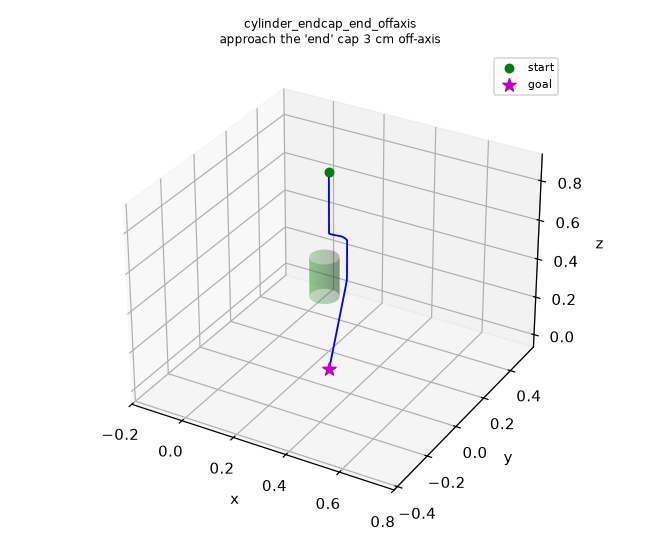

Data behind this chart, as committed beside it:
0.3, 0.03, 0.99985
0.3, 0.03, 0.9996
0.3, 0.03, 0.9992
0.3, 0.03, 0.9988
0.3, 0.03, 0.9983
0.3, 0.03, 0.9979
0.3, 0.03, 0.9974
0.3, 0.03, 0.997
0.3, 0.03, 0.9966
0.3, 0.03, 0.9961
0.3, 0.03, 0.9957
0.3, 0.03, 0.9952
0.3, 0.03, 0.9948
0.3, 0.03, 0.9943
0.3, 0.03, 0.9939
0.3, 0.03, 0.9934
0.3, 0.03, 0.9929
0.3, 0.03, 0.9925
0.3, 0.03, 0.992
0.3, 0.03, 0.9916
0.3, 0.03, 0.9911
0.3, 0.03, 0.9907
0.3, 0.03, 0.9902
0.3, 0.03, 0.9898
0.3, 0.03, 0.9893
0.3, 0.03, 0.9889
0.3, 0.03, 0.9885
0.3, 0.03, 0.988
0.3, 0.03, 0.9876
0.3, 0.03, 0.9871
0.3, 0.03, 0.9867
0.3, 0.03, 0.9862
0.3, 0.03, 0.9858
0.3, 0.03, 0.9853
0.3, 0.03, 0.9849
0.3, 0.03, 0.9844
0.3, 0.03, 0.9839
0.3, 0.03, 0.9835
0.3, 0.03, 0.983
0.3, 0.03, 0.9826
0.3, 0.03, 0.9821
0.3, 0.03, 0.9817
0.3, 0.03, 0.9812
0.3, 0.03, 0.9808
0.3, 0.03, 0.9804
0.3, 0.03, 0.9799
0.3, 0.03, 0.9795
0.3, 0.03, 0.979
0.3, 0.03, 0.9786
0.3, 0.03, 0.9781
0.3, 0.03, 0.9777
0.3, 0.03, 0.9772
0.3, 0.03, 0.9768
0.3, 0.03, 0.9763
0.3, 0.03, 0.9758
0.3, 0.03, 0.9754
0.3, 0.03, 0.9749
0.3, 0.03, 0.9745
0.3, 0.03, 0.974
0.3, 0.03, 0.9736
0.3, 0.03, 0.9731
... 2,690 more rows
